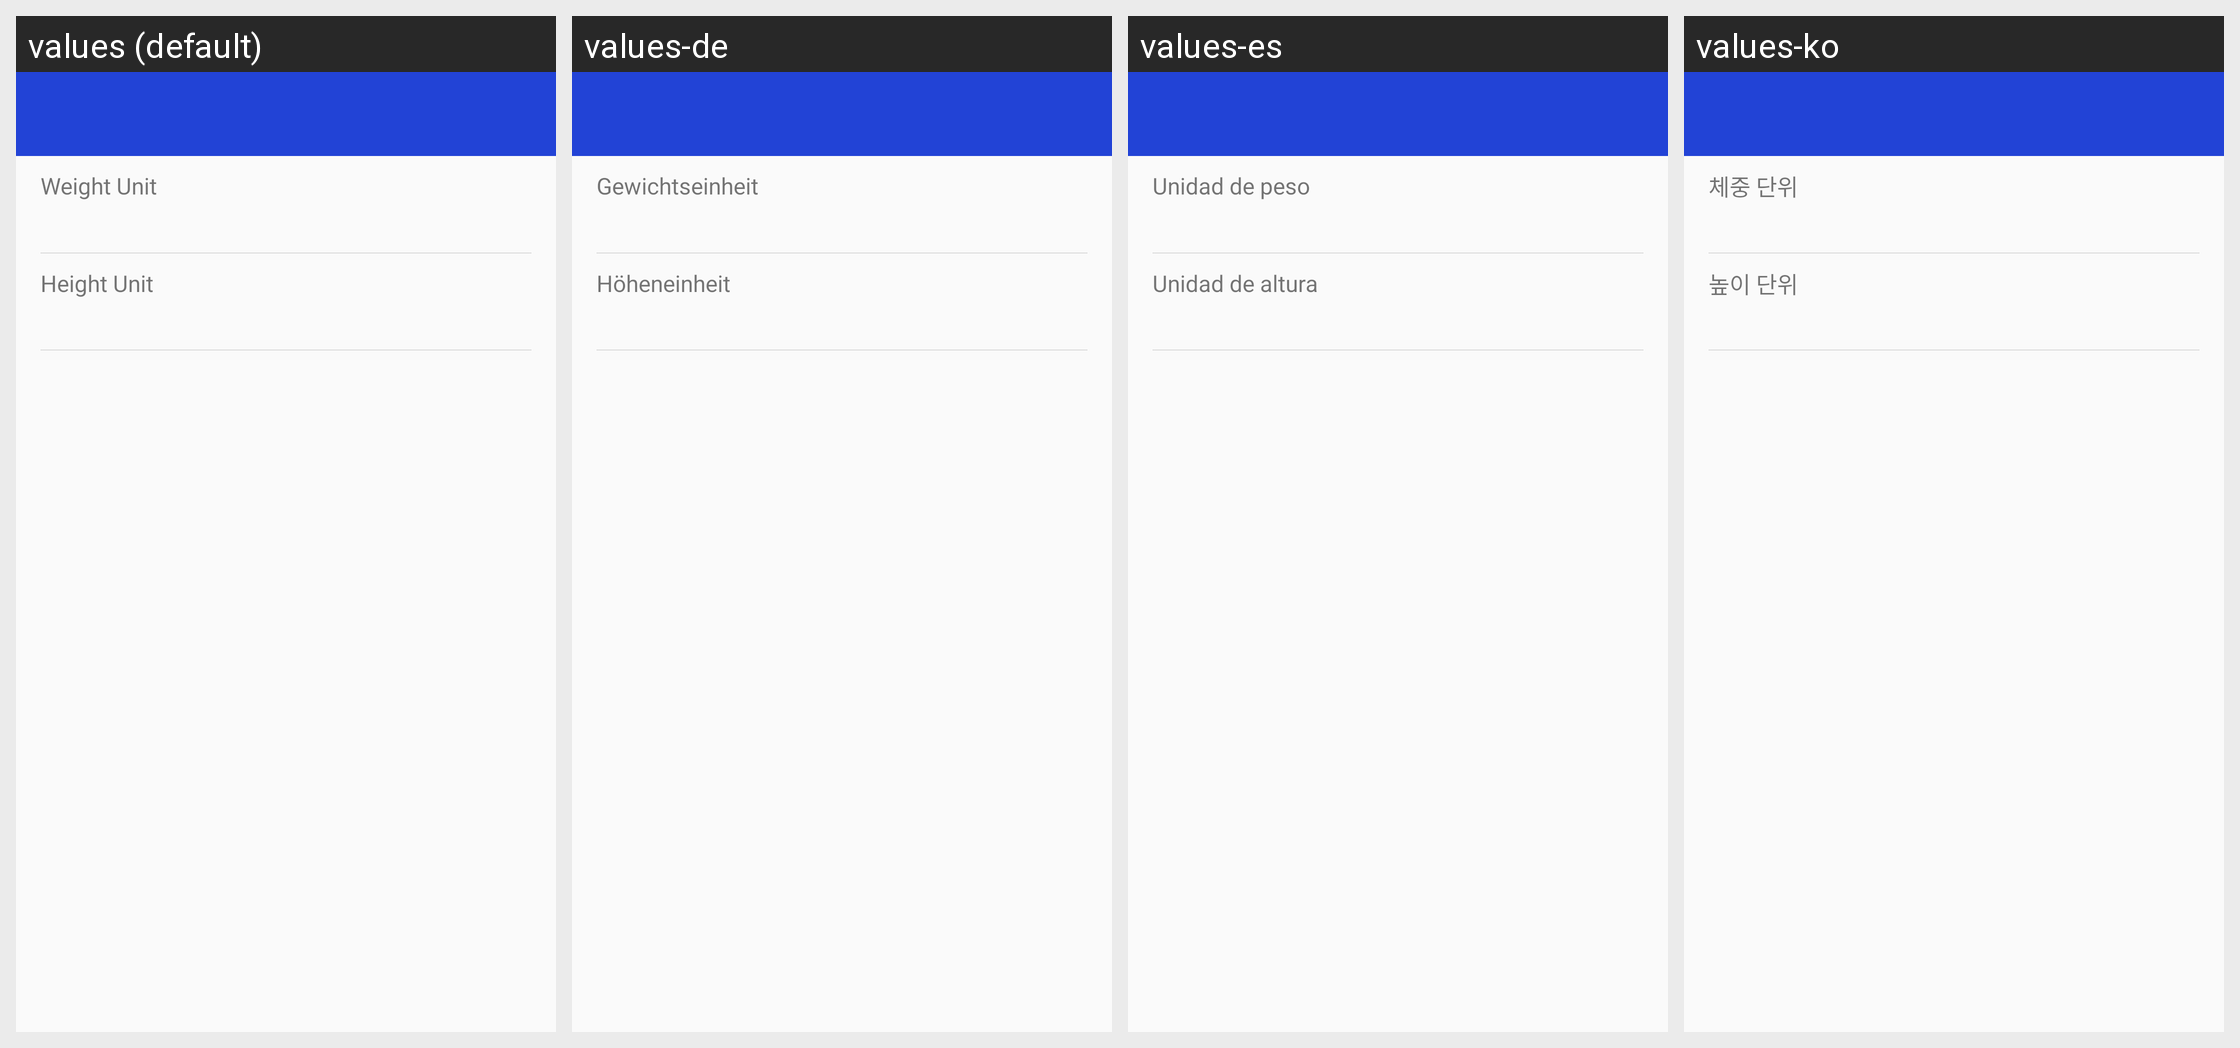

Locale-by-locale string values for the Android screen shown in this grid:
Android screen res/layout/activity_unit.xml rendered under 4 locales, left to right: values (default), values-de, values-es, values-ko. Device: Nexus 5 (rendered at 1080×1920; each locale shown at half size, 540×960, under a caption strip naming it); theme AppTheme.
Other locales in the repository, not shown: values-ar, values-da, values-en, values-fa, values-fr, values-in, values-in-rID, values-it, values-ja, values-nl, values-pl, values-pt, values-ru, values-sv, values-th, values-tr, values-vi, values-zh, values-zh-rCN, values-zh-rTW.
Strings drawn on this screen, with the default value and each locale's value (text and hints the layout hard-codes, and strings that could not be matched under every locale, appear in the picture but are not listed):

APKTOOL_RENAMED_0x7f13073f
  values: Weight Unit
  values-de: Gewichtseinheit
  values-es: Unidad de peso
  values-ko: 체중 단위

APKTOOL_RENAMED_0x7f130288
  values: Height Unit
  values-de: Höheneinheit
  values-es: Unidad de altura
  values-ko: 높이 단위
